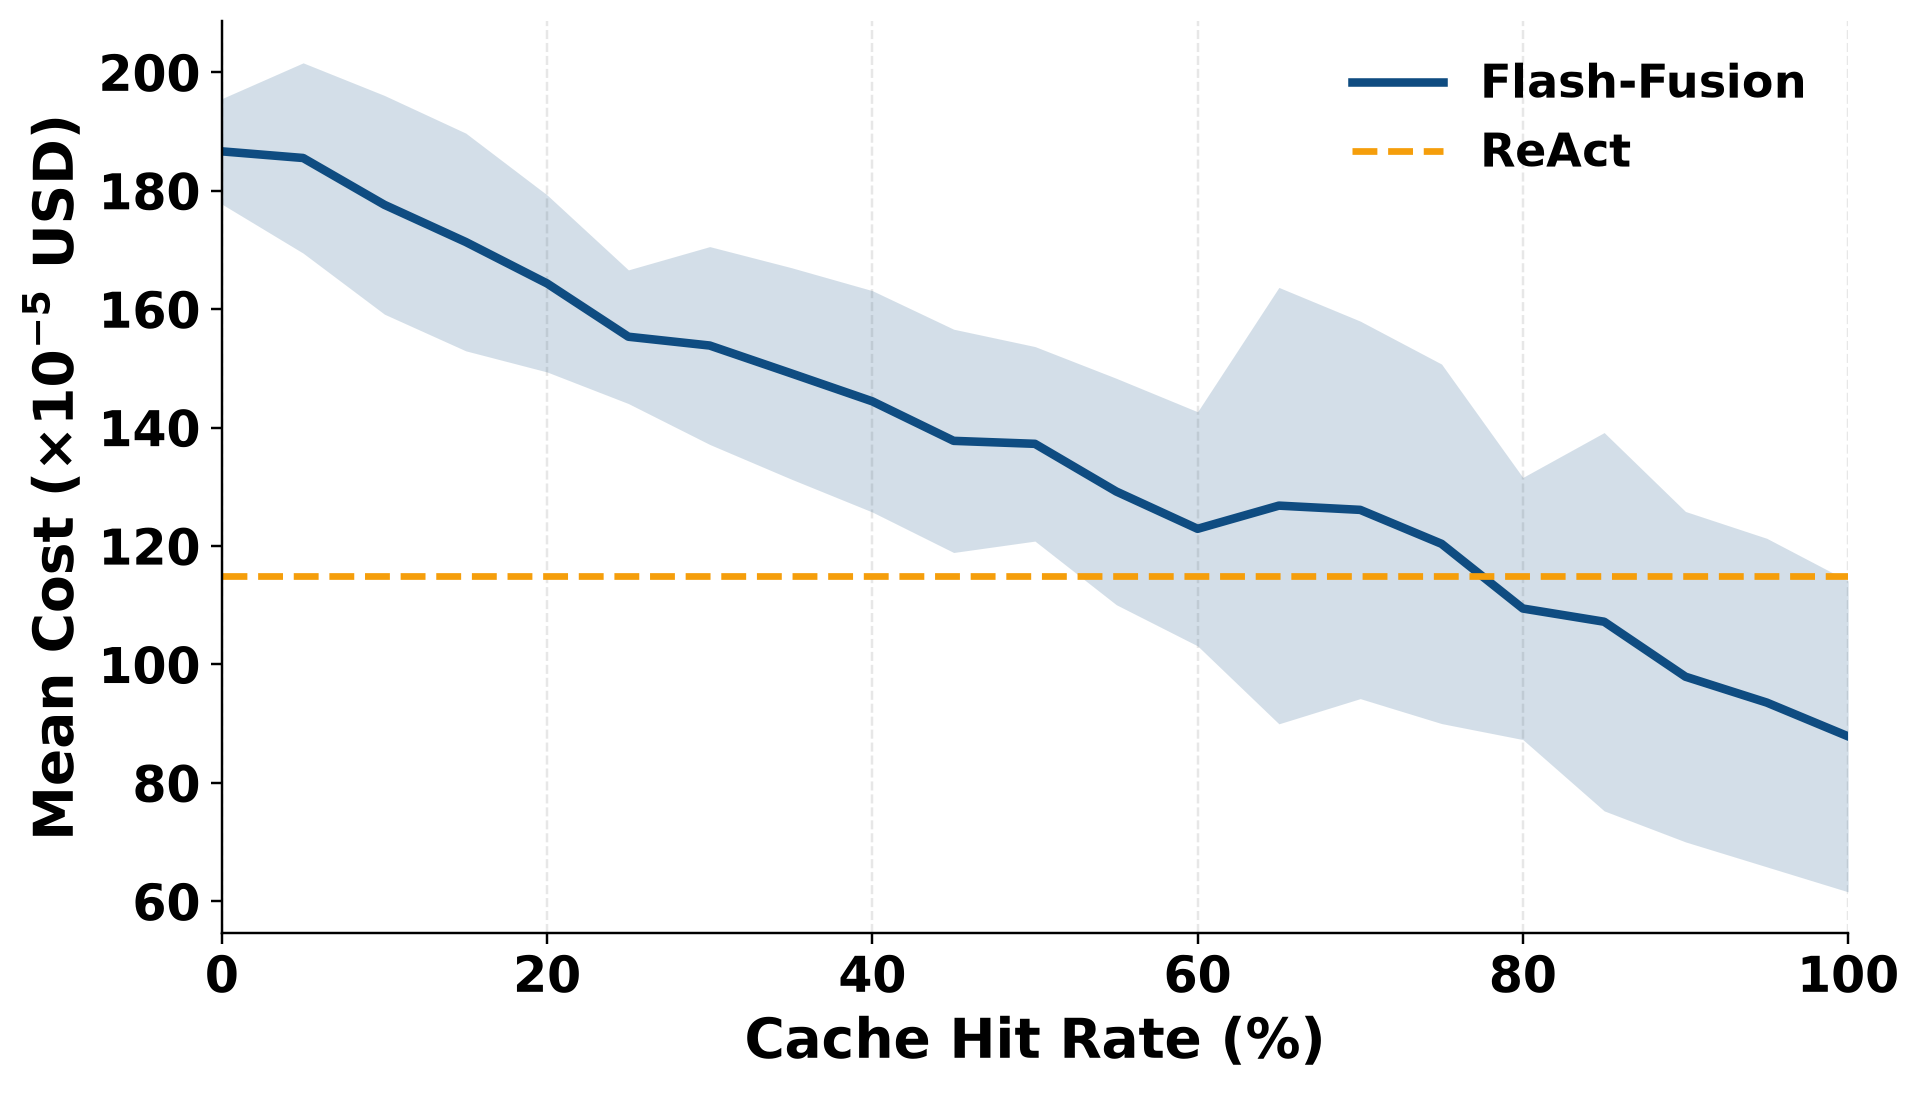

The table this chart was drawn from, first rows:
cache_hit_rate_percent, flash_fusion_cost_run1_x_1e5, flash_fusion_cost_run2_x_1e5, flash_fusion_cost_run3_x_1e5, flash_fusion_cost_mean_x_1e5, flash_fusion_cost_std_x_1e5, react_cost_x_1e5
0, 196.8, 183.1, 180.1, 186.6, 8.901, 114.9
5, 204, 177.4, 175.1, 185.5, 16.07, 114.9
10, 198.9, 165.9, 168, 177.6, 18.47, 114.9
15, 192.5, 158.9, 162.7, 171.3, 18.38, 114.9
20, 181.5, 154.5, 157, 164.3, 14.95, 114.9
25, 168.3, 149.9, 147.8, 155.3, 11.29, 114.9
30, 173, 146, 142.5, 153.9, 16.7, 114.9
35, 169.8, 139.7, 138, 149.2, 17.85, 114.9
40, 166, 133.7, 133.6, 144.4, 18.69, 114.9
45, 159.3, 124, 130, 137.8, 18.85, 114.9
50, 153.3, 120.5, 138, 137.3, 16.42, 114.9
55, 148.2, 109.9, 129.5, 129.2, 19.12, 114.9
60, 142.1, 102.6, 124, 122.9, 19.77, 114.9
65, 166.7, 93.96, 119.9, 126.8, 36.85, 114.9
70, 162.6, 103.8, 112, 126.1, 31.88, 114.9
75, 155.4, 101.6, 104.2, 120.4, 30.36, 114.9
80, 134.8, 94.01, 99.54, 109.4, 22.13, 114.9
85, 144, 91.01, 86.62, 107.2, 31.94, 114.9
90, 129.9, 85.2, 78.67, 97.93, 27.9, 114.9
95, 122.1, 91.98, 66.65, 93.56, 27.74, 114.9
100, 116.8, 81.31, 65.5, 87.86, 26.25, 114.9
